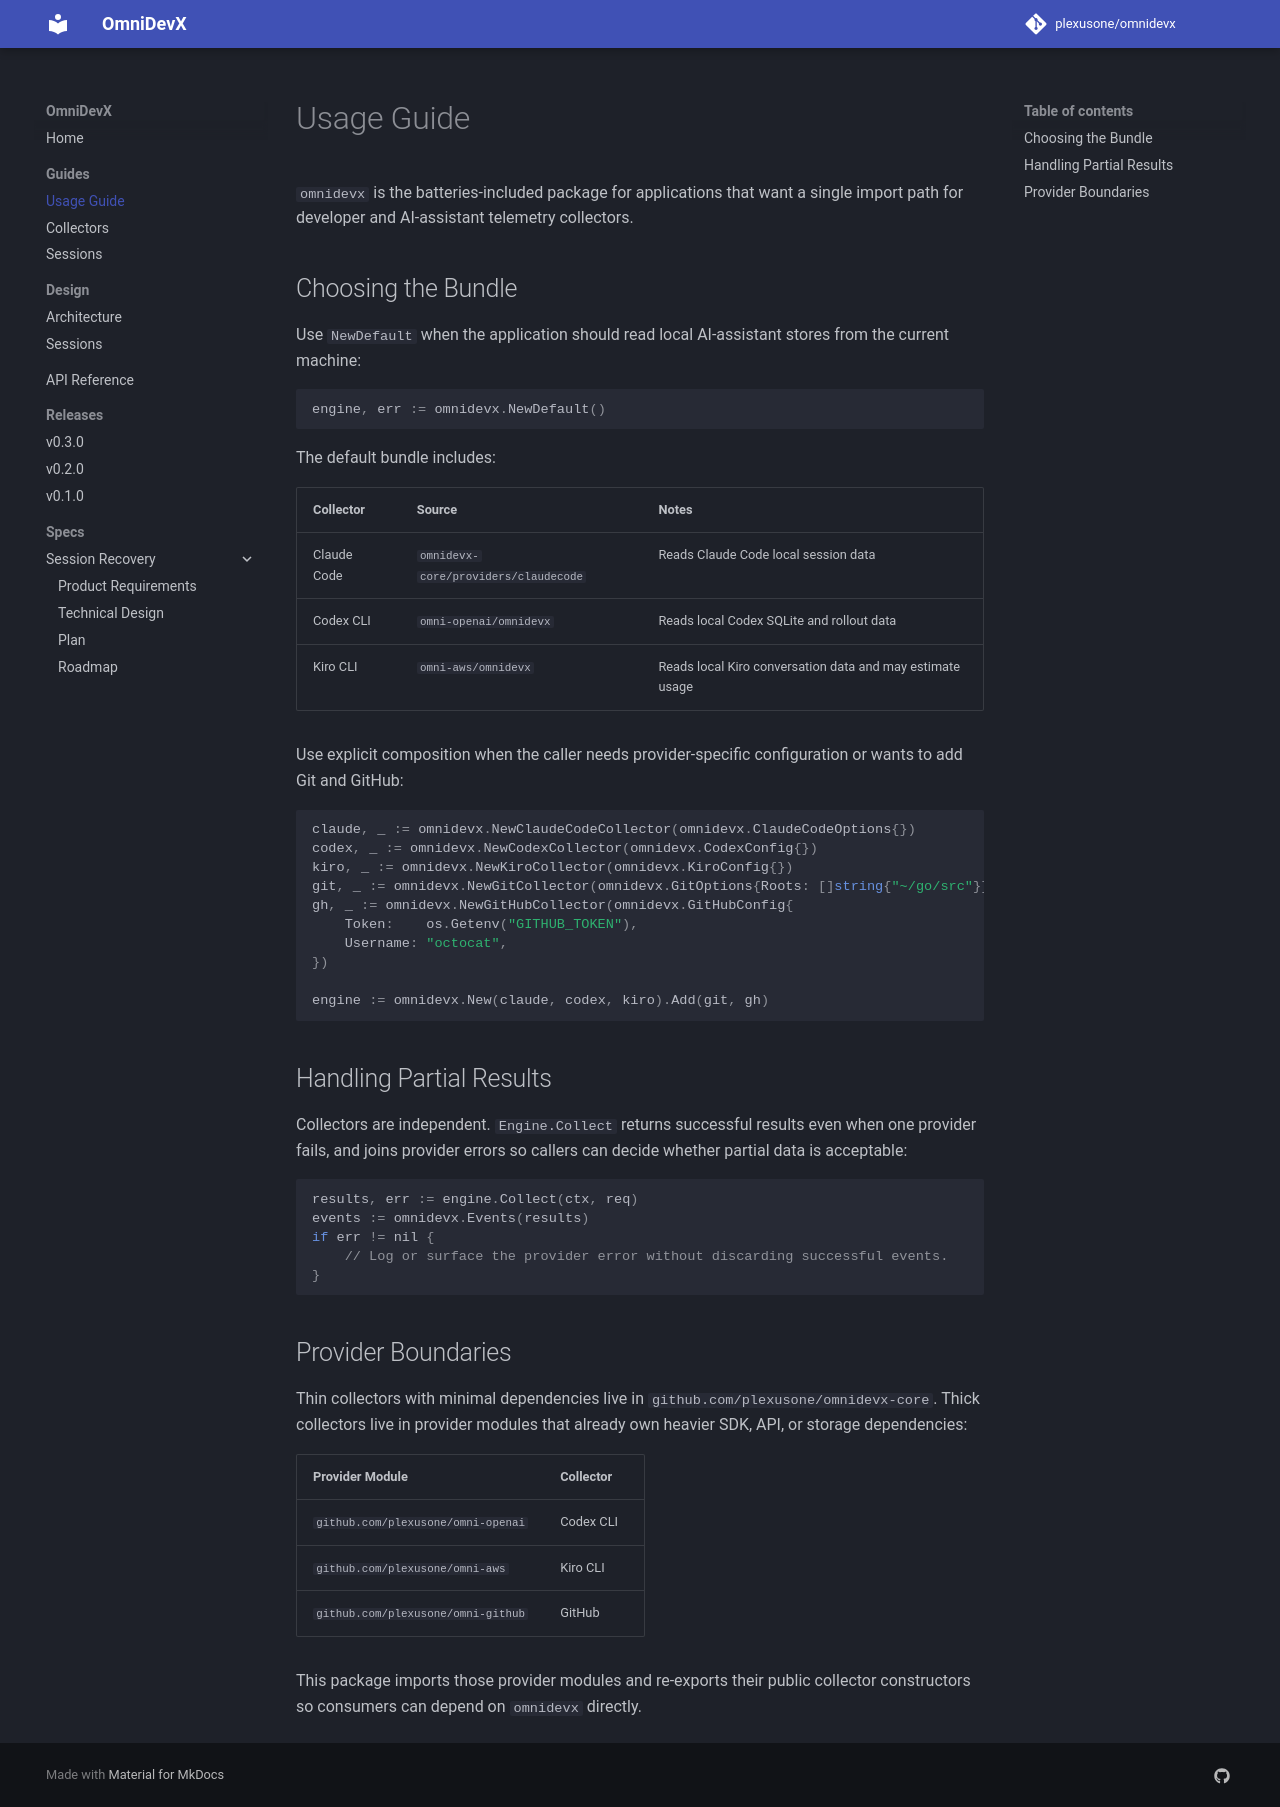

repository: plexusone/omnidevx · page: guides/usage/index.html · generator: mkdocs

# Usage Guide

`omnidevx` is the batteries-included package for applications that want a
single import path for developer and AI-assistant telemetry collectors.

## Choosing the Bundle

Use `NewDefault` when the application should read local AI-assistant stores
from the current machine:

```go
engine, err := omnidevx.NewDefault()
```

The default bundle includes:

| Collector | Source | Notes |
|-----------|--------|-------|
| Claude Code | `omnidevx-core/providers/claudecode` | Reads Claude Code local session data |
| Codex CLI | `omni-openai/omnidevx` | Reads local Codex SQLite and rollout data |
| Kiro CLI | `omni-aws/omnidevx` | Reads local Kiro conversation data and may estimate usage |

Use explicit composition when the caller needs provider-specific
configuration or wants to add Git and GitHub:

```go
claude, _ := omnidevx.NewClaudeCodeCollector(omnidevx.ClaudeCodeOptions{})
codex, _ := omnidevx.NewCodexCollector(omnidevx.CodexConfig{})
kiro, _ := omnidevx.NewKiroCollector(omnidevx.KiroConfig{})
git, _ := omnidevx.NewGitCollector(omnidevx.GitOptions{Roots: []string{"~/go/src"}})
gh, _ := omnidevx.NewGitHubCollector(omnidevx.GitHubConfig{
    Token:    os.Getenv("GITHUB_TOKEN"),
    Username: "octocat",
})

engine := omnidevx.New(claude, codex, kiro).Add(git, gh)
```

## Handling Partial Results

Collectors are independent. `Engine.Collect` returns successful results even
when one provider fails, and joins provider errors so callers can decide
whether partial data is acceptable:

```go
results, err := engine.Collect(ctx, req)
events := omnidevx.Events(results)
if err != nil {
    // Log or surface the provider error without discarding successful events.
}
```

## Provider Boundaries

Thin collectors with minimal dependencies live in
`github.com/plexusone/omnidevx-core`. Thick collectors live in provider
modules that already own heavier SDK, API, or storage dependencies:

| Provider Module | Collector |
|-----------------|-----------|
| `github.com/plexusone/omni-openai` | Codex CLI |
| `github.com/plexusone/omni-aws` | Kiro CLI |
| `github.com/plexusone/omni-github` | GitHub |

This package imports those provider modules and re-exports their public
collector constructors so consumers can depend on `omnidevx` directly.
